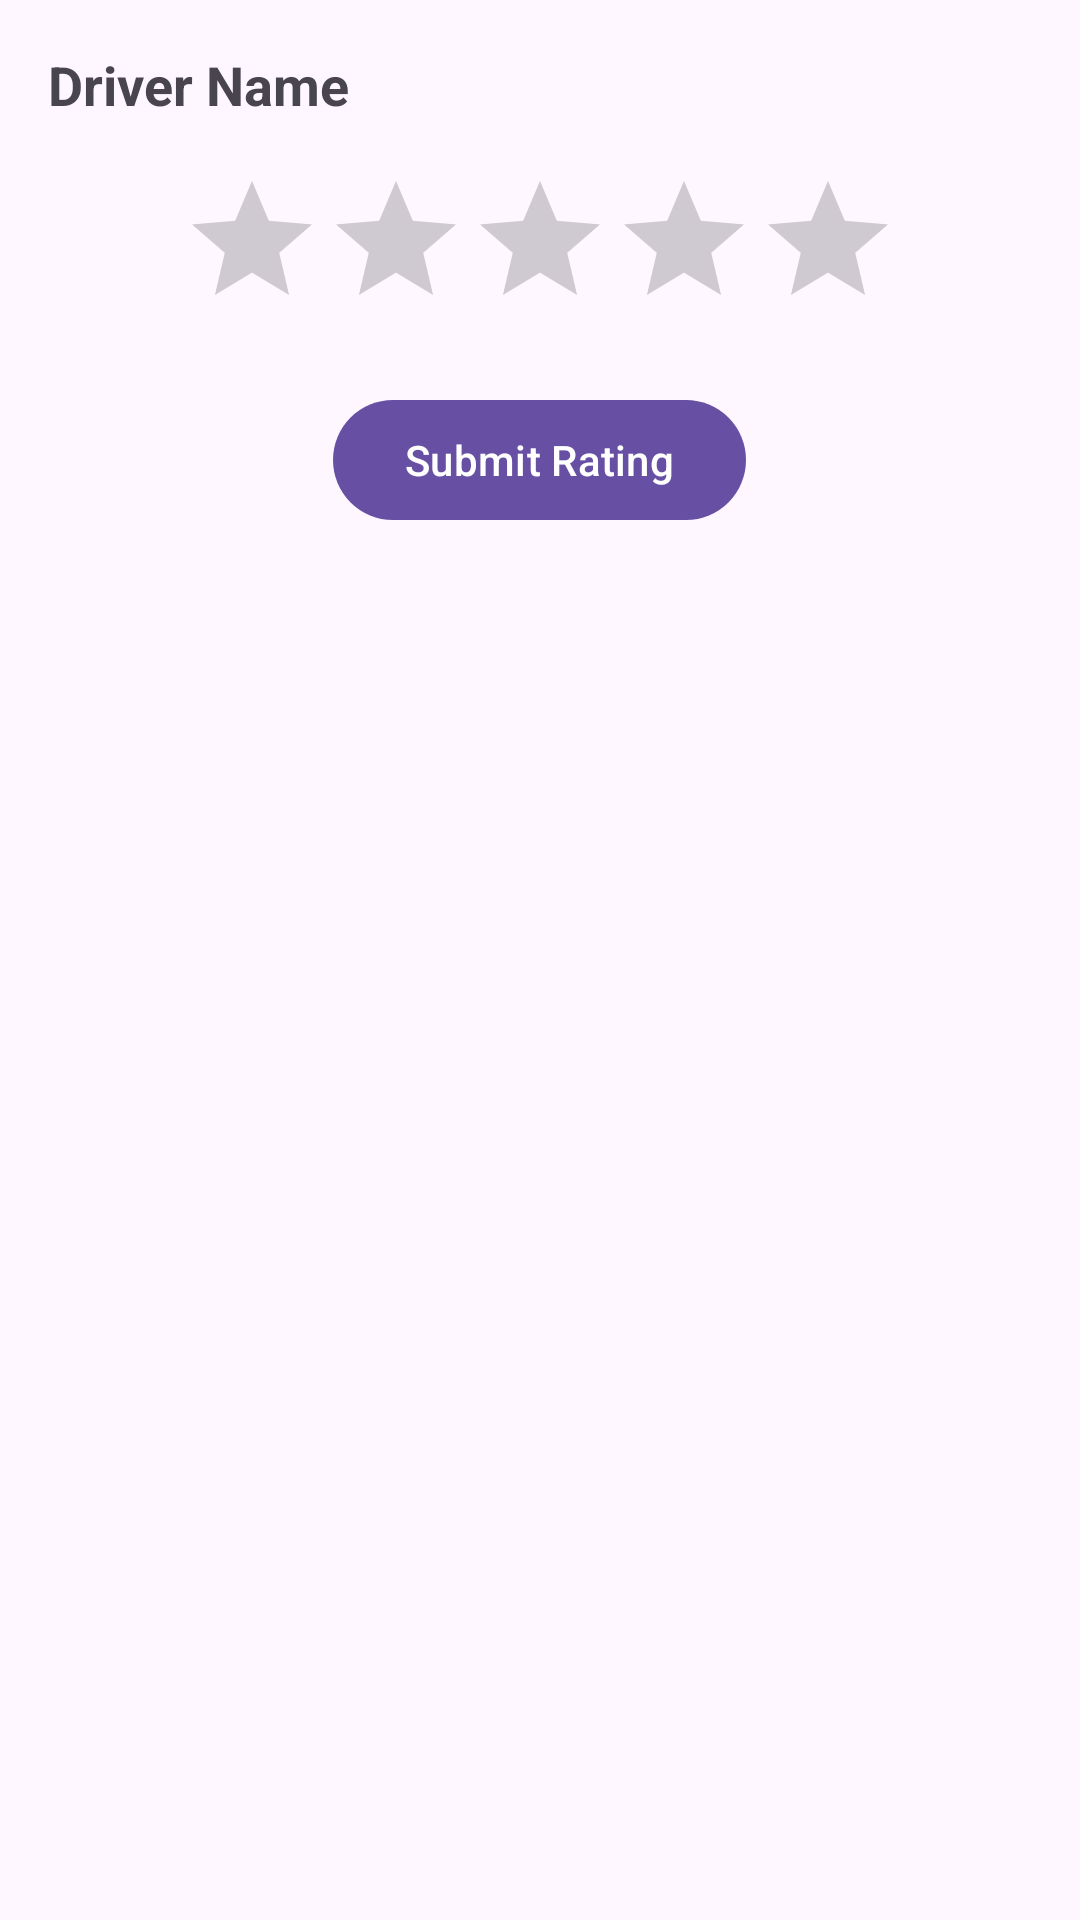

Produce the Android XML layout that renders to this screen, including the resource entries it uses.
<!-- AndroidManifest.xml: application theme Theme.Material3.Light -->
<!-- res/layout/activity_rate_driver.xml -->
<?xml version="1.0" encoding="utf-8"?>
<LinearLayout xmlns:android="http://schemas.android.com/apk/res/android"
    xmlns:app="http://schemas.android.com/apk/res-auto"
    xmlns:tools="http://schemas.android.com/tools"
    android:layout_width="match_parent"
    android:layout_height="match_parent"
    android:orientation="vertical"
    android:padding="16dp">

    <TextView
        android:id="@+id/driver_name_text_view"
        android:layout_width="wrap_content"
        android:layout_height="wrap_content"
        android:text="Driver Name"
        android:textSize="18sp"
        android:textStyle="bold"
        tools:ignore="HardcodedText" />

    <RatingBar
        android:id="@+id/rating_bar"
        android:layout_width="wrap_content"
        android:layout_height="wrap_content"
        android:layout_gravity="center_horizontal"
        android:layout_marginTop="16dp"
        android:numStars="5"
        android:stepSize="1" />

    <Button
        android:id="@+id/submit_rating_button"
        android:layout_width="wrap_content"
        android:layout_height="wrap_content"
        android:layout_gravity="center_horizontal"
        android:layout_marginTop="16dp"
        android:text="Submit Rating" />

</LinearLayout>
<!-- resources referenced by this layout -->
<resources>

</resources>
